Run: headless pygame with SDL's dummy video driver; simulated clock (each Clock.tick advances the game by its frame time, no real sleeping); random seed 0; keys injected as events and as key.get_pressed() state; no mouse input.
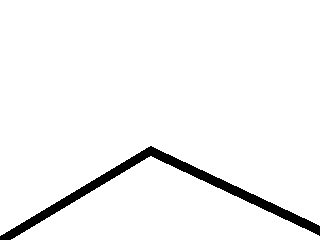
Frame 1 of 4 · flips 1–60 · no input
Frame 2 of 4 · flips 61–180 · tapped SPACE, RETURN · held RIGHT (→), D · screen unchanged from frame 1, image omitted
Frame 3 of 4 · flips 181–300 · held DOWN (↓), S · screen unchanged from frame 2, image omitted
Frame 4 of 4 · flips 301–420 · held LEFT (←), A, UP (↑), W · screen unchanged from frame 3, image omitted

The pygame program that drew these frames:

import math
import sys
import pygame


class Arm(object):

    def __init__(self):
        self.len1 = 12.0
        self.len2 = 12.0
        self.a1 = 0
        self.a2 = 0
        self.shoulder_x = 150
        self.shoulder_y = 150
        self.forarm_x = 320
        self.forarm_y = 230

    def shoulderEndpoint(self):
        self.shoulder_x = 240 + len1 * math.cos(self.a1) * 10
        self.shoulder_y = 190 - len1 * math.sin(self.a1) * 10

    def forarmEnd(self):
        self.forarm_x = self.shoulder_x + len2 * math.cos(self.a2) * 10
        self.forarm_y = self.shoulder_y + len2 * math.sin(self.a2) * 10


pygame.init()
armObj = Arm()
size = width, height = 320, 240
black = 255, 255, 255
shoulderEnd = [armObj.shoulder_x, armObj.shoulder_y]
forarmEnd = [armObj.forarm_x, armObj.forarm_y]
endpoints = [[0, 240], shoulderEnd, forarmEnd]
screen = pygame.display.set_mode(size)

while 1:
    for event in pygame.event.get():
        if event.type == pygame.QUIT:
            sys.exit()

    screen.fill(black)
    pygame.draw.lines(screen, [0, 0, 0], False, endpoints, 10)
    pygame.display.flip()
